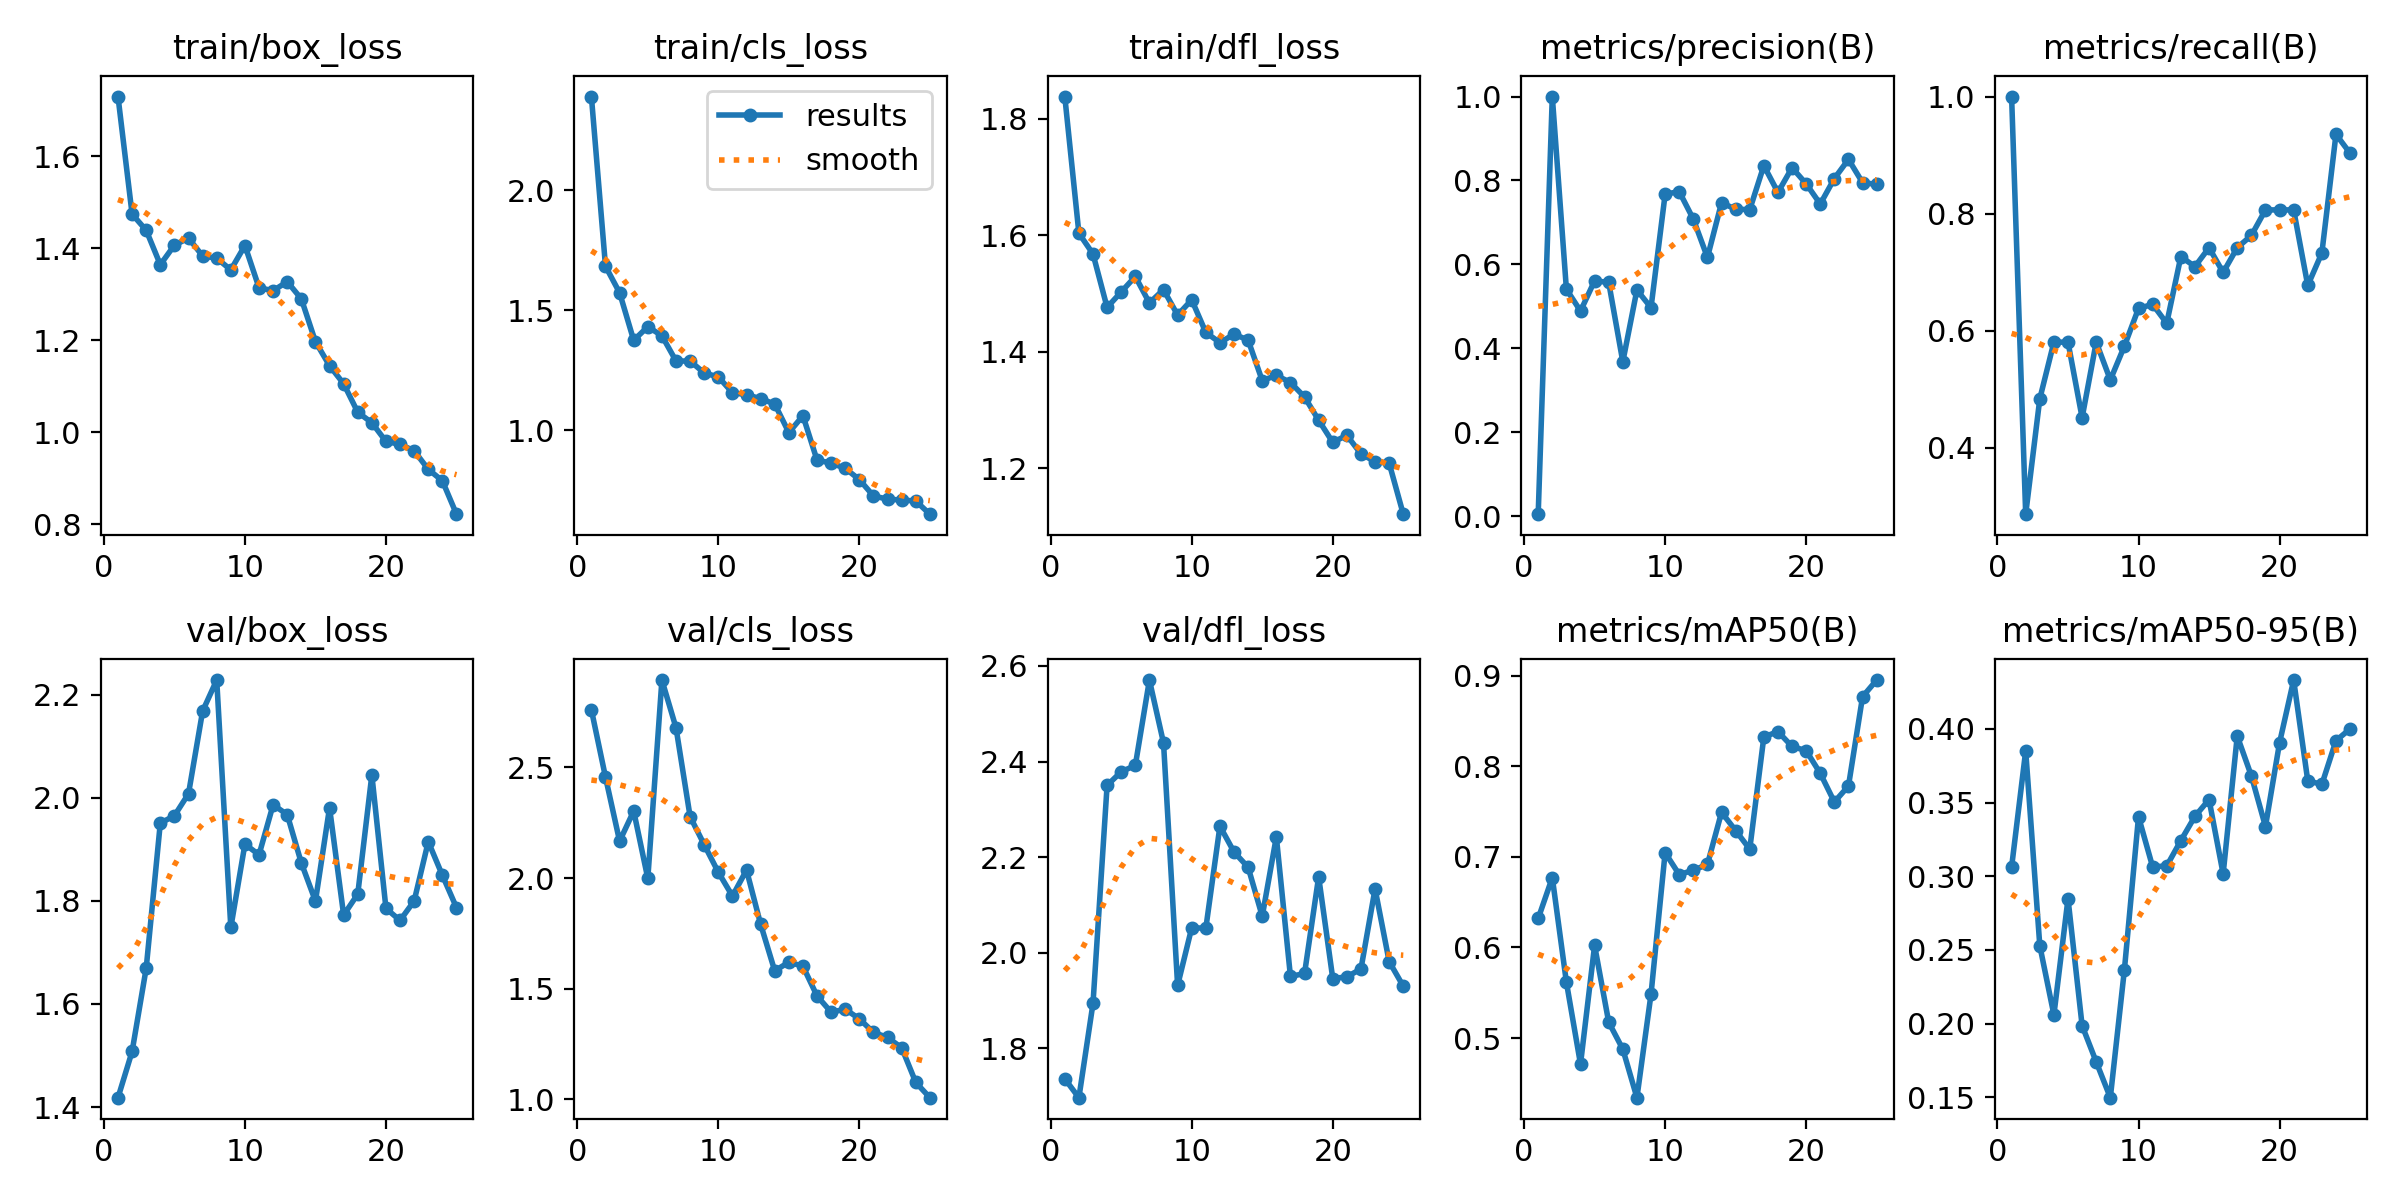

The data file committed next to this chart (first rows):
epoch, train/box_loss, train/cls_loss, train/dfl_loss, metrics/precision(B), metrics/recall(B), metrics/mAP50(B), metrics/mAP50-95(B), val/box_loss, val/cls_loss, val/dfl_loss, lr/pg0, lr/pg1, lr/pg2
1, 1.73, 2.389, 1.838, 0.00492, 1, 0.632, 0.3062, 1.418, 2.76, 1.736, 0.00026, 0.00026, 0.00026
2, 1.474, 1.683, 1.603, 1, 0.2869, 0.6772, 0.3852, 1.508, 2.456, 1.697, 0.0005186, 0.0005186, 0.0005186
3, 1.439, 1.573, 1.567, 0.5409, 0.4839, 0.5617, 0.2529, 1.669, 2.167, 1.894, 0.0007551, 0.0007551, 0.0007551
4, 1.364, 1.375, 1.476, 0.4889, 0.5806, 0.4712, 0.2059, 1.951, 2.303, 2.35, 0.0009693, 0.0009693, 0.0009693
5, 1.407, 1.431, 1.502, 0.561, 0.5806, 0.6022, 0.2847, 1.965, 1.999, 2.379, 0.001161, 0.001161, 0.001161
6, 1.422, 1.394, 1.529, 0.5571, 0.4516, 0.5175, 0.1986, 2.008, 2.895, 2.392, 0.001331, 0.001331, 0.001331
7, 1.383, 1.289, 1.483, 0.3681, 0.5806, 0.4878, 0.174, 2.168, 2.679, 2.571, 0.001479, 0.001479, 0.001479
8, 1.378, 1.288, 1.506, 0.5391, 0.5161, 0.4342, 0.1497, 2.228, 2.278, 2.439, 0.001446, 0.001446, 0.001446
9, 1.353, 1.239, 1.463, 0.4971, 0.574, 0.5484, 0.2366, 1.748, 2.151, 1.932, 0.001446, 0.001446, 0.001446
10, 1.406, 1.222, 1.489, 0.7672, 0.6382, 0.7046, 0.3404, 1.91, 2.026, 2.053, 0.001366, 0.001366, 0.001366
11, 1.314, 1.157, 1.433, 0.7736, 0.6452, 0.6805, 0.3064, 1.889, 1.919, 2.051, 0.001287, 0.001287, 0.001287
12, 1.308, 1.148, 1.415, 0.7079, 0.6129, 0.6852, 0.307, 1.987, 2.036, 2.265, 0.001208, 0.001208, 0.001208
13, 1.327, 1.132, 1.43, 0.6167, 0.7267, 0.6917, 0.3242, 1.967, 1.792, 2.211, 0.001129, 0.001129, 0.001129
14, 1.29, 1.109, 1.42, 0.747, 0.7097, 0.7493, 0.3407, 1.874, 1.581, 2.179, 0.00105, 0.00105, 0.00105
15, 1.197, 0.9908, 1.35, 0.7317, 0.7419, 0.7291, 0.3521, 1.8, 1.62, 2.076, 0.0009704, 0.0009704, 0.0009704
16, 1.145, 1.061, 1.359, 0.7305, 0.6997, 0.7086, 0.3016, 1.981, 1.602, 2.243, 0.0008912, 0.0008912, 0.0008912
17, 1.105, 0.8759, 1.347, 0.8354, 0.7419, 0.8324, 0.3952, 1.772, 1.468, 1.951, 0.000812, 0.000812, 0.000812
18, 1.044, 0.8639, 1.322, 0.7715, 0.7628, 0.8383, 0.3682, 1.813, 1.394, 1.957, 0.0007328, 0.0007328, 0.0007328
19, 1.021, 0.8419, 1.282, 0.8305, 0.8065, 0.8219, 0.3338, 2.044, 1.408, 2.159, 0.0006536, 0.0006536, 0.0006536
20, 0.9802, 0.7951, 1.244, 0.7922, 0.8065, 0.8172, 0.3906, 1.785, 1.364, 1.946, 0.0005744, 0.0005744, 0.0005744
21, 0.9738, 0.7269, 1.256, 0.7439, 0.8065, 0.7923, 0.4332, 1.762, 1.303, 1.95, 0.0004952, 0.0004952, 0.0004952
22, 0.9598, 0.7137, 1.224, 0.8047, 0.6774, 0.7606, 0.3648, 1.8, 1.28, 1.966, 0.000416, 0.000416, 0.000416
23, 0.9194, 0.71, 1.211, 0.8503, 0.7329, 0.7783, 0.3624, 1.915, 1.234, 2.134, 0.0003368, 0.0003368, 0.0003368
24, 0.8945, 0.706, 1.208, 0.7949, 0.9355, 0.8769, 0.392, 1.85, 1.077, 1.982, 0.0002576, 0.0002576, 0.0002576
25, 0.822, 0.6512, 1.121, 0.7907, 0.9032, 0.8952, 0.4001, 1.787, 1.008, 1.93, 0.0001784, 0.0001784, 0.0001784
